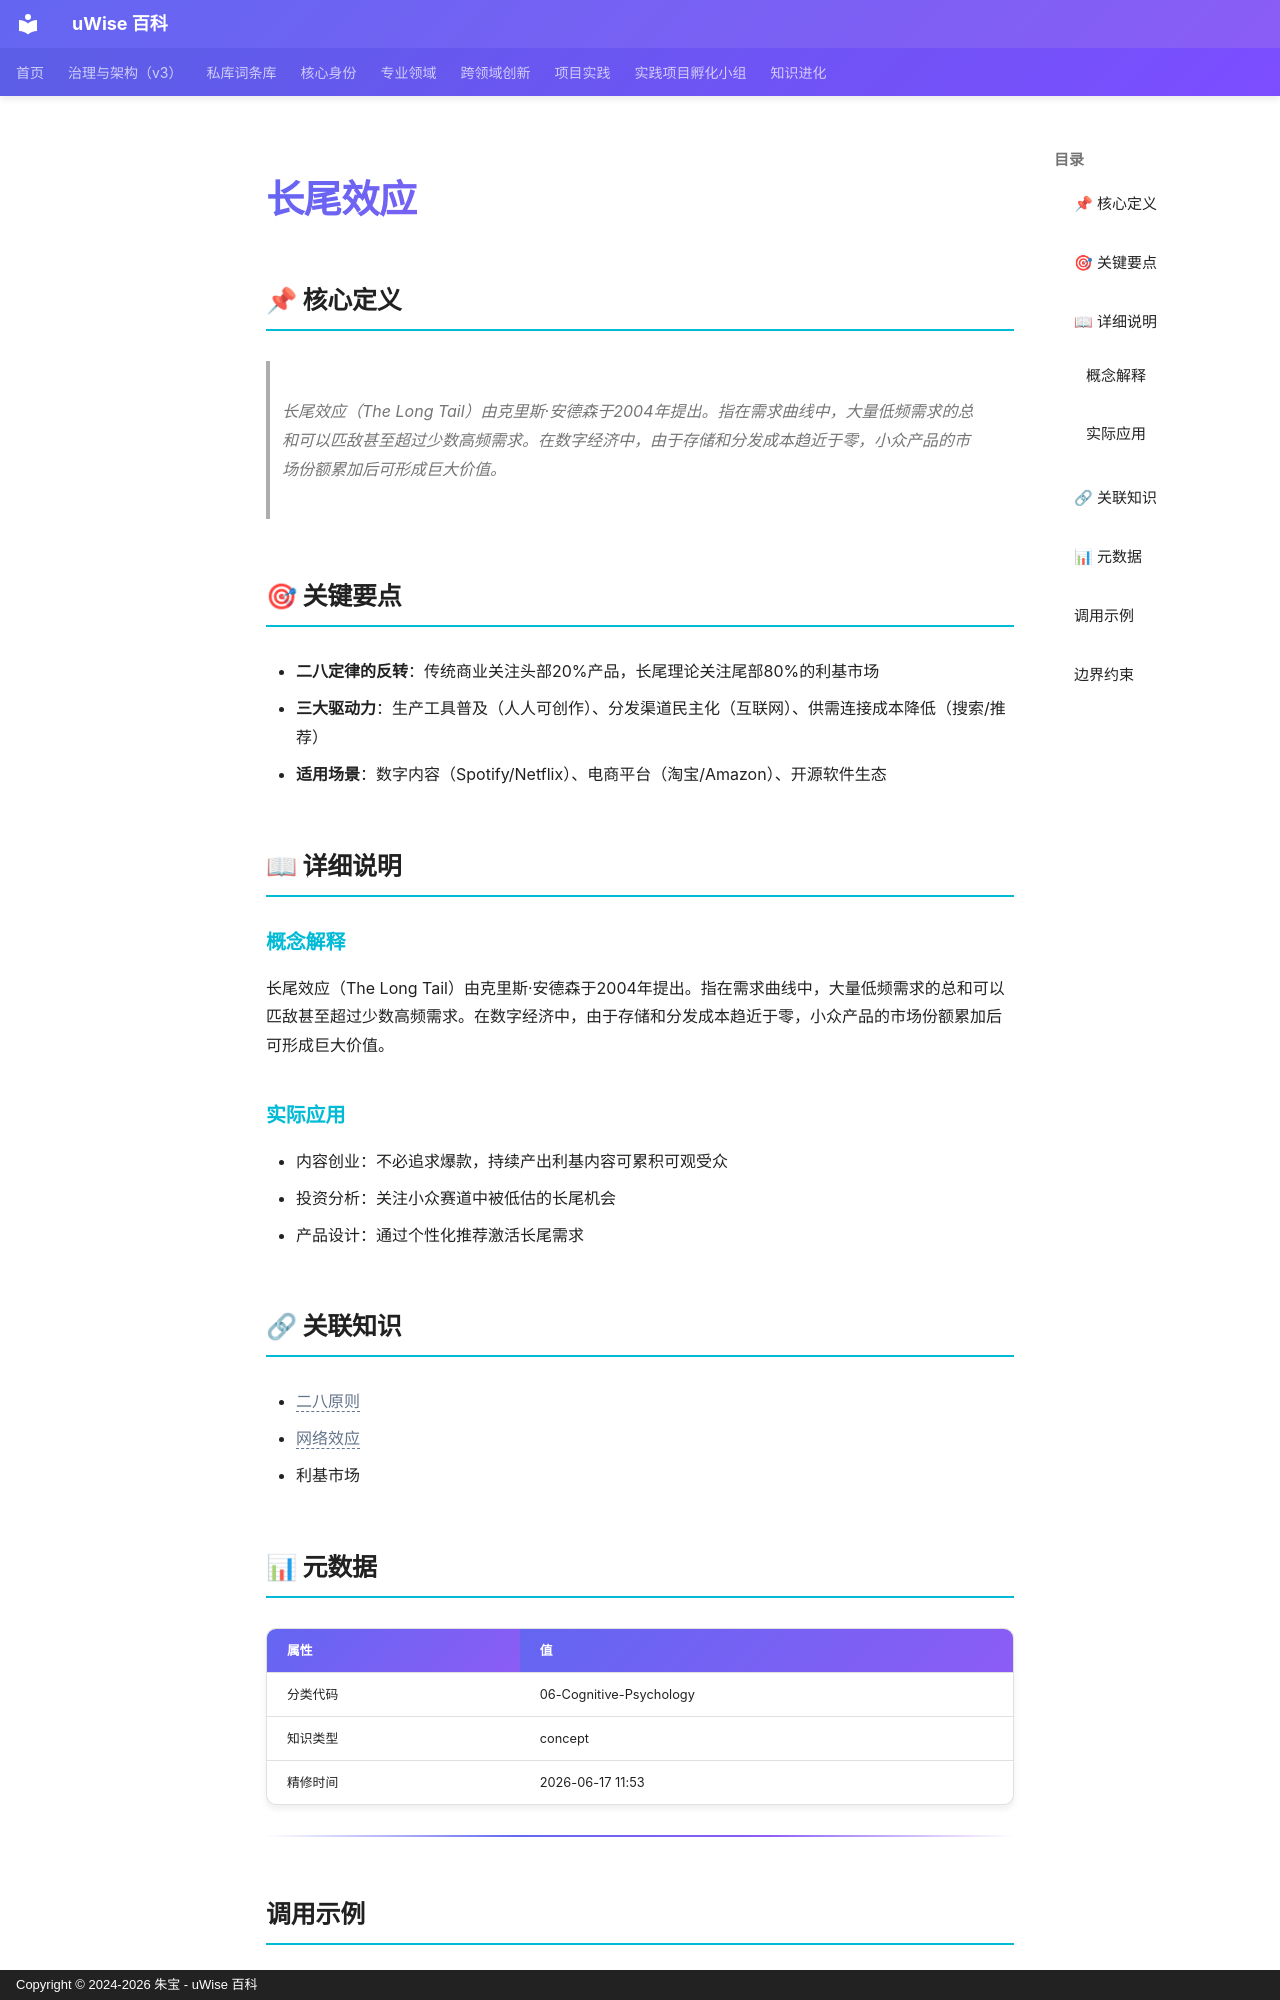

repository: zhubao315/uWise · page: vault-encyclopedia/md-574872e2/index.html · generator: mkdocs · copyright: Copyright © 2024-2026 朱宝 - uWise 百科

---
title: "长尾效应"
description: "长尾效应（The Long Tail）由克里斯·安德森于2004年提出。指在需求曲线中，大量低频需求的总和可以匹敌甚至超过少数高频需求。在数字经济中，由于存储和分发成本趋近于零，小众产品的市场份额累加后可形成巨大价值。"
---

# 长尾效应

## 📌 核心定义

> 长尾效应（The Long Tail）由克里斯·安德森于2004年提出。指在需求曲线中，大量低频需求的总和可以匹敌甚至超过少数高频需求。在数字经济中，由于存储和分发成本趋近于零，小众产品的市场份额累加后可形成巨大价值。

## 🎯 关键要点

- **二八定律的反转**：传统商业关注头部20%产品，长尾理论关注尾部80%的利基市场
- **三大驱动力**：生产工具普及（人人可创作）、分发渠道民主化（互联网）、供需连接成本降低（搜索/推荐）
- **适用场景**：数字内容（Spotify/Netflix）、电商平台（淘宝/Amazon）、开源软件生态

## 📖 详细说明

### 概念解释
长尾效应（The Long Tail）由克里斯·安德森于2004年提出。指在需求曲线中，大量低频需求的总和可以匹敌甚至超过少数高频需求。在数字经济中，由于存储和分发成本趋近于零，小众产品的市场份额累加后可形成巨大价值。


### 实际应用

- 内容创业：不必追求爆款，持续产出利基内容可累积可观受众
- 投资分析：关注小众赛道中被低估的长尾机会
- 产品设计：通过个性化推荐激活长尾需求

## 🔗 关联知识

- <span class="uw-unresolved" data-target="二八原则" title="未解析的双链目标：二八原则">二八原则</span>
- <span class="uw-unresolved" data-target="网络效应" title="未解析的双链目标：网络效应">网络效应</span>
- 利基市场

## 📊 元数据

| 属性 | 值 |
|------|-----|
| 分类代码 | 06-Cognitive-Psychology |
| 知识类型 | concept |
| 精修时间 | 2026-06-17 11:53 |

---

## 调用示例

场景 1：判断「长尾效应」是否适用时，先复述其核心——长尾效应（The Long Tail）由克里斯·安德森于2004年提出。——再对照当前事实逐项核对。
场景 2：遇到与「长尾效应」相似的模糊情形，以要点「- 二八定律的反转：传统商业关注头部20%产品，长尾理论关注尾部80%的利基市场」为检查清单，避免只凭印象下结论。
